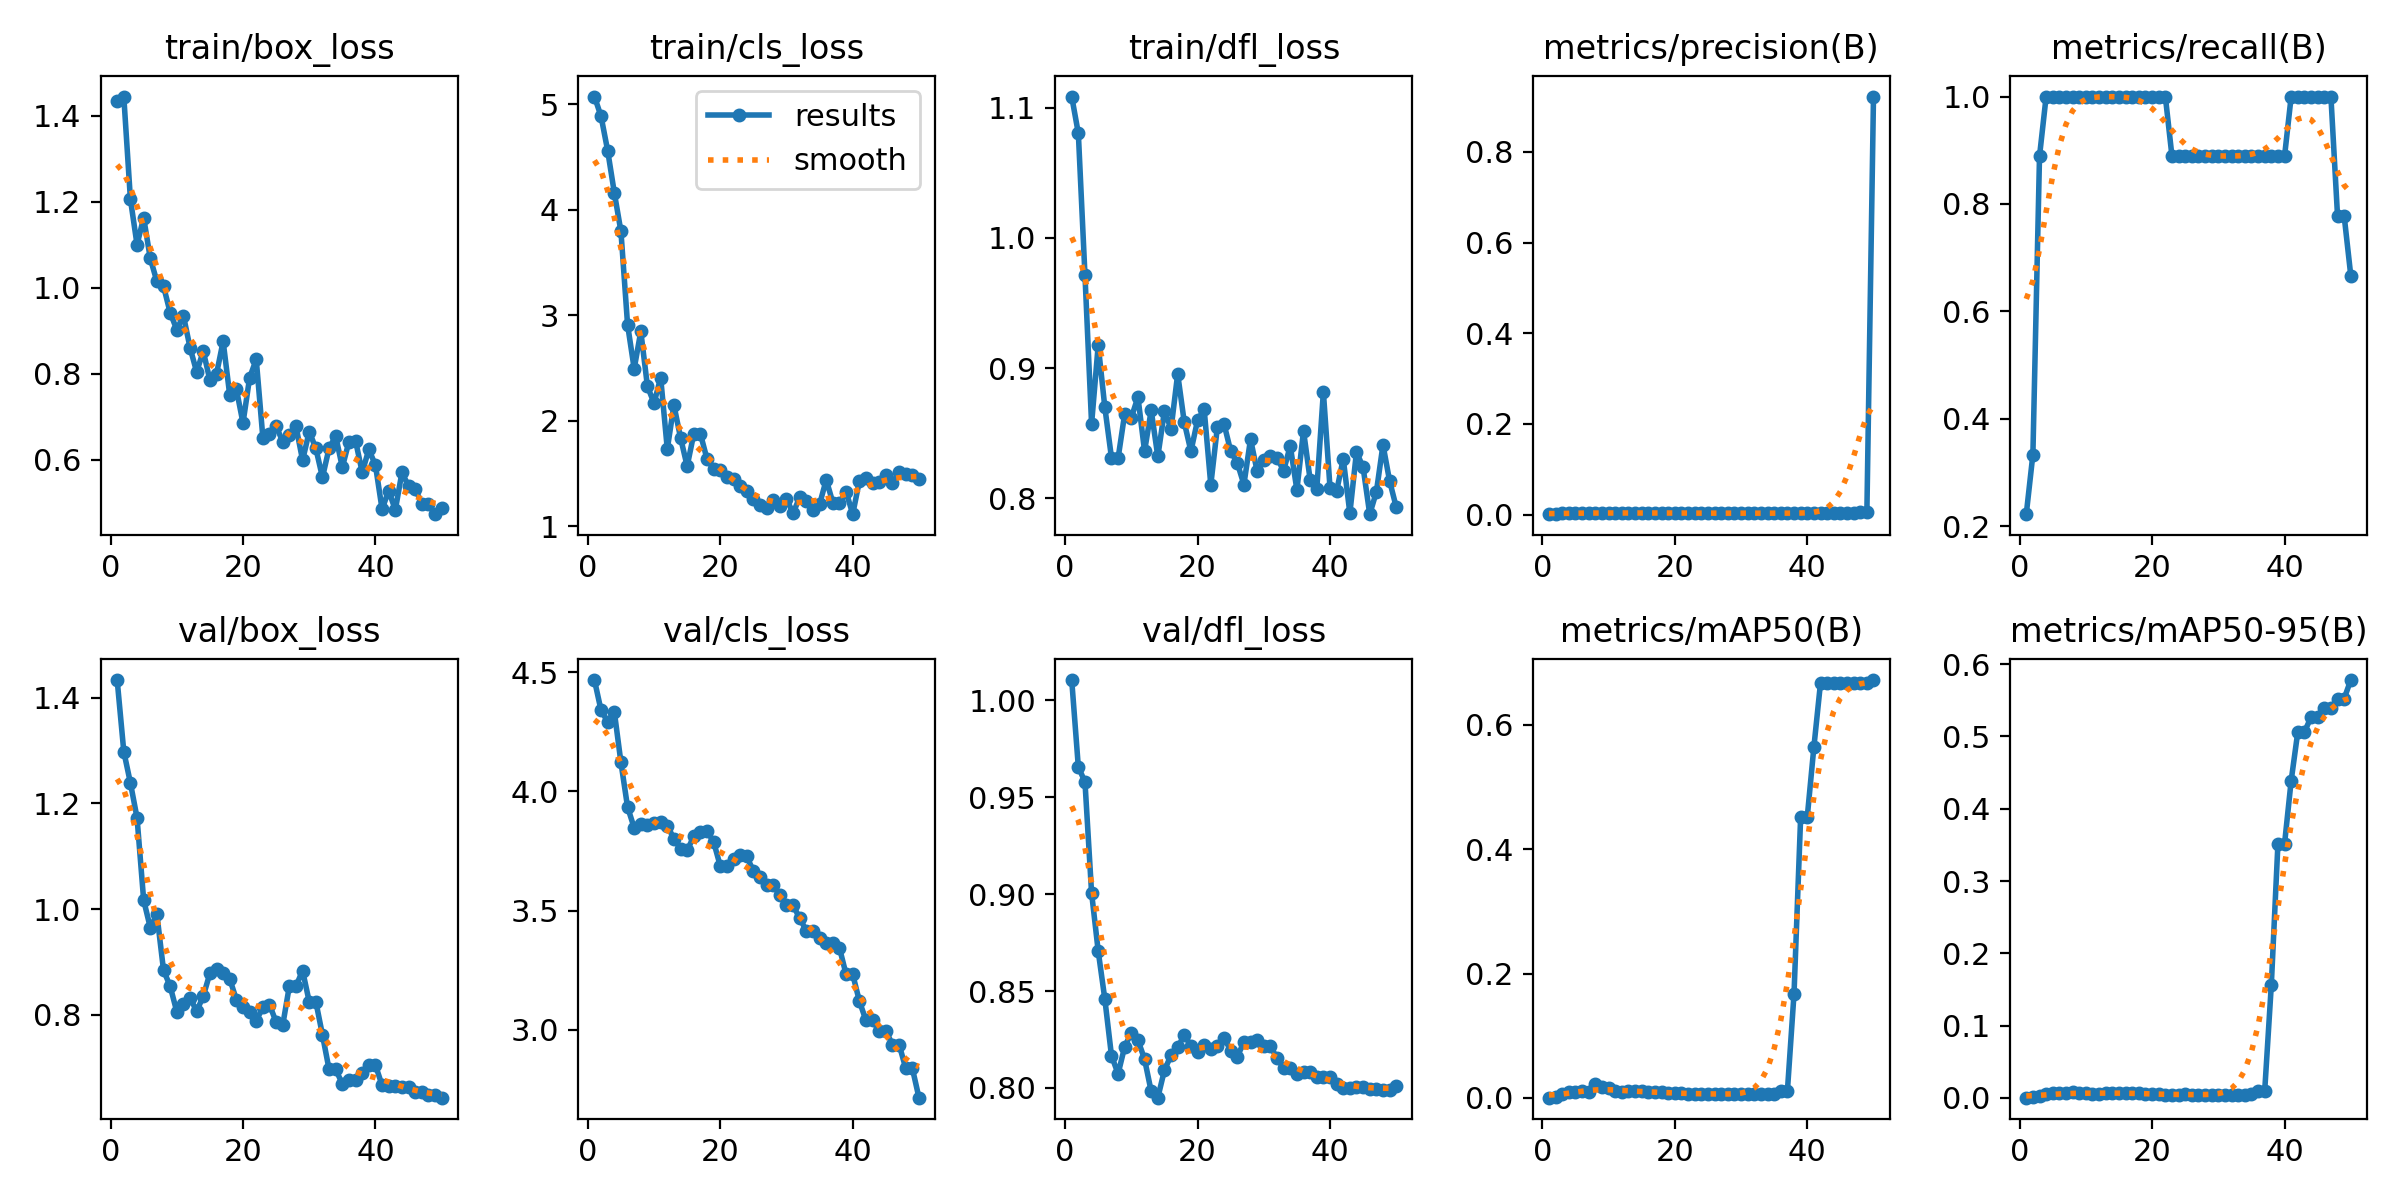

The file beside this chart, header and first rows:
epoch, time, train/box_loss, train/cls_loss, train/dfl_loss, metrics/precision(B), metrics/recall(B), metrics/mAP50(B), metrics/mAP50-95(B), val/box_loss, val/cls_loss, val/dfl_loss, lr/pg0, lr/pg1, lr/pg2
1, 12.79, 1.435, 5.071, 1.109, 0.00074, 0.2222, 0.00049, 0.00027, 1.433, 4.466, 1.011, 2e-05, 2e-05, 2e-05
2, 27.12, 1.445, 4.883, 1.08, 0.00111, 0.3333, 0.00098, 0.00055, 1.298, 4.339, 0.9656, 5.8812e-05, 5.8812e-05, 5.8812e-05
3, 45.5, 1.206, 4.557, 0.9714, 0.00296, 0.8889, 0.00587, 0.00317, 1.239, 4.292, 0.958, 9.604e-05, 9.604e-05, 9.604e-05
4, 56.58, 1.1, 4.16, 0.8571, 0.00333, 1, 0.00941, 0.00553, 1.173, 4.334, 0.9007, 0.0001317, 0.0001317, 0.0001317
5, 65.12, 1.163, 3.793, 0.9176, 0.00333, 1, 0.00923, 0.00636, 1.017, 4.121, 0.8706, 0.0001657, 0.0001657, 0.0001657
6, 74.35, 1.068, 2.91, 0.8698, 0.00333, 1, 0.01057, 0.00605, 0.965, 3.934, 0.8459, 0.0001982, 0.0001982, 0.0001982
7, 87.84, 1.015, 2.491, 0.8313, 0.00333, 1, 0.00956, 0.00643, 0.9899, 3.847, 0.8168, 0.0002291, 0.0002291, 0.0002291
8, 104.6, 1.004, 2.845, 0.8307, 0.00333, 1, 0.02256, 0.00758, 0.8845, 3.864, 0.8073, 0.0002584, 0.0002584, 0.0002584
9, 121.2, 0.9423, 2.325, 0.8649, 0.00333, 1, 0.01779, 0.00665, 0.8543, 3.861, 0.8213, 0.0002861, 0.0002861, 0.0002861
10, 138.7, 0.9027, 2.165, 0.862, 0.00333, 1, 0.01637, 0.00669, 0.8062, 3.867, 0.8285, 0.0003123, 0.0003123, 0.0003123
11, 148.1, 0.9354, 2.407, 0.8776, 0.00333, 1, 0.01058, 0.0058, 0.8213, 3.871, 0.8247, 0.0003368, 0.0003368, 0.0003368
12, 156.4, 0.8611, 1.729, 0.8362, 0.00333, 1, 0.01023, 0.00587, 0.8326, 3.856, 0.8149, 0.0003598, 0.0003598, 0.0003598
13, 164.6, 0.8044, 2.146, 0.8675, 0.00333, 1, 0.01042, 0.00678, 0.8071, 3.801, 0.7982, 0.0003812, 0.0003812, 0.0003812
14, 172.9, 0.8527, 1.837, 0.8321, 0.00333, 1, 0.01065, 0.00704, 0.8354, 3.76, 0.795, 0.000401, 0.000401, 0.000401
15, 181.7, 0.7856, 1.567, 0.8669, 0.00333, 1, 0.01042, 0.00719, 0.8787, 3.752, 0.8092, 0.0004192, 0.0004192, 0.0004192
16, 190, 0.7996, 1.874, 0.8533, 0.00333, 1, 0.01012, 0.00696, 0.8862, 3.811, 0.8169, 0.0004359, 0.0004359, 0.0004359
17, 198.4, 0.8756, 1.874, 0.8954, 0.00333, 1, 0.00953, 0.00655, 0.8792, 3.828, 0.8209, 0.0004509, 0.0004509, 0.0004509
18, 206.7, 0.7503, 1.635, 0.8582, 0.00333, 1, 0.00911, 0.00618, 0.8681, 3.833, 0.8274, 0.0004644, 0.0004644, 0.0004644
19, 214.9, 0.7643, 1.542, 0.8361, 0.00333, 1, 0.00842, 0.00581, 0.8288, 3.788, 0.8217, 0.0004763, 0.0004763, 0.0004763
20, 223.3, 0.6856, 1.532, 0.8599, 0.00333, 1, 0.00739, 0.00511, 0.8149, 3.687, 0.8187, 0.0004866, 0.0004866, 0.0004866
21, 231.9, 0.7909, 1.468, 0.8683, 0.00333, 1, 0.00723, 0.00488, 0.8052, 3.688, 0.822, 0.0004953, 0.0004953, 0.0004953
22, 240.5, 0.8336, 1.441, 0.8103, 0.00333, 1, 0.0068, 0.00457, 0.7894, 3.717, 0.8201, 0.0005024, 0.0005024, 0.0005024
23, 250.1, 0.6515, 1.375, 0.8549, 0.00296, 0.8889, 0.00677, 0.00453, 0.8141, 3.734, 0.8219, 0.000508, 0.000508, 0.000508
24, 263.2, 0.6602, 1.331, 0.857, 0.00296, 0.8889, 0.00684, 0.00443, 0.8193, 3.727, 0.826, 0.0005119, 0.0005119, 0.0005119
25, 272.3, 0.6785, 1.26, 0.8363, 0.00296, 0.8889, 0.0068, 0.00483, 0.7867, 3.665, 0.8193, 0.0005143, 0.0005143, 0.0005143
26, 281.1, 0.6425, 1.197, 0.8271, 0.00296, 0.8889, 0.00658, 0.00466, 0.7808, 3.642, 0.8162, 0.0005151, 0.0005151, 0.0005151
27, 289.9, 0.6576, 1.175, 0.8105, 0.00296, 0.8889, 0.00604, 0.00435, 0.8546, 3.608, 0.8236, 0.0005143, 0.0005143, 0.0005143
28, 298.7, 0.6777, 1.242, 0.8454, 0.00296, 0.8889, 0.00604, 0.00435, 0.8546, 3.608, 0.8236, 0.0005119, 0.0005119, 0.0005119
29, 307.4, 0.5991, 1.185, 0.8207, 0.00296, 0.8889, 0.00588, 0.0042, 0.8836, 3.565, 0.8247, 0.000508, 0.000508, 0.000508
30, 316.4, 0.6659, 1.257, 0.8292, 0.00296, 0.8889, 0.00591, 0.00436, 0.8249, 3.521, 0.8217, 0.0005024, 0.0005024, 0.0005024
31, 325.4, 0.6267, 1.122, 0.8325, 0.00296, 0.8889, 0.00591, 0.00436, 0.8249, 3.521, 0.8217, 0.0004953, 0.0004953, 0.0004953
32, 334.5, 0.5593, 1.276, 0.8308, 0.00296, 0.8889, 0.00582, 0.00462, 0.7621, 3.468, 0.8153, 0.0004866, 0.0004866, 0.0004866
33, 343.5, 0.6274, 1.234, 0.8212, 0.00296, 0.8889, 0.00598, 0.00466, 0.6968, 3.415, 0.8103, 0.0004763, 0.0004763, 0.0004763
34, 352.4, 0.655, 1.156, 0.8402, 0.00296, 0.8889, 0.00598, 0.00466, 0.6968, 3.415, 0.8103, 0.0004644, 0.0004644, 0.0004644
35, 361.5, 0.583, 1.207, 0.8064, 0.00296, 0.8889, 0.00694, 0.00559, 0.6698, 3.387, 0.8075, 0.000451, 0.000451, 0.000451
36, 370.5, 0.6425, 1.439, 0.8518, 0.00296, 0.8889, 0.01148, 0.00925, 0.6771, 3.363, 0.808, 0.0004359, 0.0004359, 0.0004359
37, 379.8, 0.6438, 1.221, 0.8143, 0.00296, 0.8889, 0.01148, 0.00925, 0.6771, 3.363, 0.808, 0.0004193, 0.0004193, 0.0004193
38, 388.7, 0.5712, 1.218, 0.8067, 0.00296, 0.8889, 0.1677, 0.1559, 0.6908, 3.343, 0.8056, 0.0004011, 0.0004011, 0.0004011
39, 397.8, 0.6242, 1.325, 0.8817, 0.00296, 0.8889, 0.4518, 0.3515, 0.705, 3.232, 0.8056, 0.0003813, 0.0003813, 0.0003813
40, 407.2, 0.5877, 1.112, 0.8081, 0.00296, 0.8889, 0.4518, 0.3515, 0.705, 3.232, 0.8056, 0.0003599, 0.0003599, 0.0003599
41, 416.5, 0.4853, 1.426, 0.8054, 0.00333, 1, 0.5641, 0.4389, 0.667, 3.121, 0.802, 0.000337, 0.000337, 0.000337
42, 426.2, 0.5285, 1.458, 0.8303, 0.00333, 1, 0.6672, 0.5063, 0.6653, 3.039, 0.8001, 0.0003124, 0.0003124, 0.0003124
43, 436.7, 0.4836, 1.411, 0.7884, 0.00333, 1, 0.6672, 0.5063, 0.6653, 3.039, 0.8001, 0.0002863, 0.0002863, 0.0002863
44, 446.4, 0.5707, 1.417, 0.8357, 0.00333, 1, 0.6673, 0.5266, 0.6632, 2.995, 0.8004, 0.0002586, 0.0002586, 0.0002586
45, 455.2, 0.5391, 1.48, 0.8236, 0.00333, 1, 0.6673, 0.5266, 0.6632, 2.995, 0.8004, 0.0002293, 0.0002293, 0.0002293
46, 464.4, 0.5325, 1.407, 0.7877, 0.00333, 1, 0.6673, 0.5395, 0.6533, 2.938, 0.7996, 0.0001984, 0.0001984, 0.0001984
47, 473.6, 0.4985, 1.512, 0.8048, 0.00333, 1, 0.6673, 0.5395, 0.6533, 2.938, 0.7996, 0.0001659, 0.0001659, 0.0001659
48, 482.7, 0.4963, 1.49, 0.841, 0.00525, 0.7778, 0.6672, 0.5524, 0.6487, 2.839, 0.7989, 0.0001319, 0.0001319, 0.0001319
49, 491.7, 0.4738, 1.484, 0.8133, 0.00525, 0.7778, 0.6672, 0.5524, 0.6487, 2.839, 0.7989, 9.6224e-05, 9.6224e-05, 9.6224e-05
50, 500.5, 0.4874, 1.448, 0.7932, 0.9221, 0.6667, 0.6716, 0.5781, 0.6435, 2.715, 0.8012, 5.9004e-05, 5.9004e-05, 5.9004e-05
